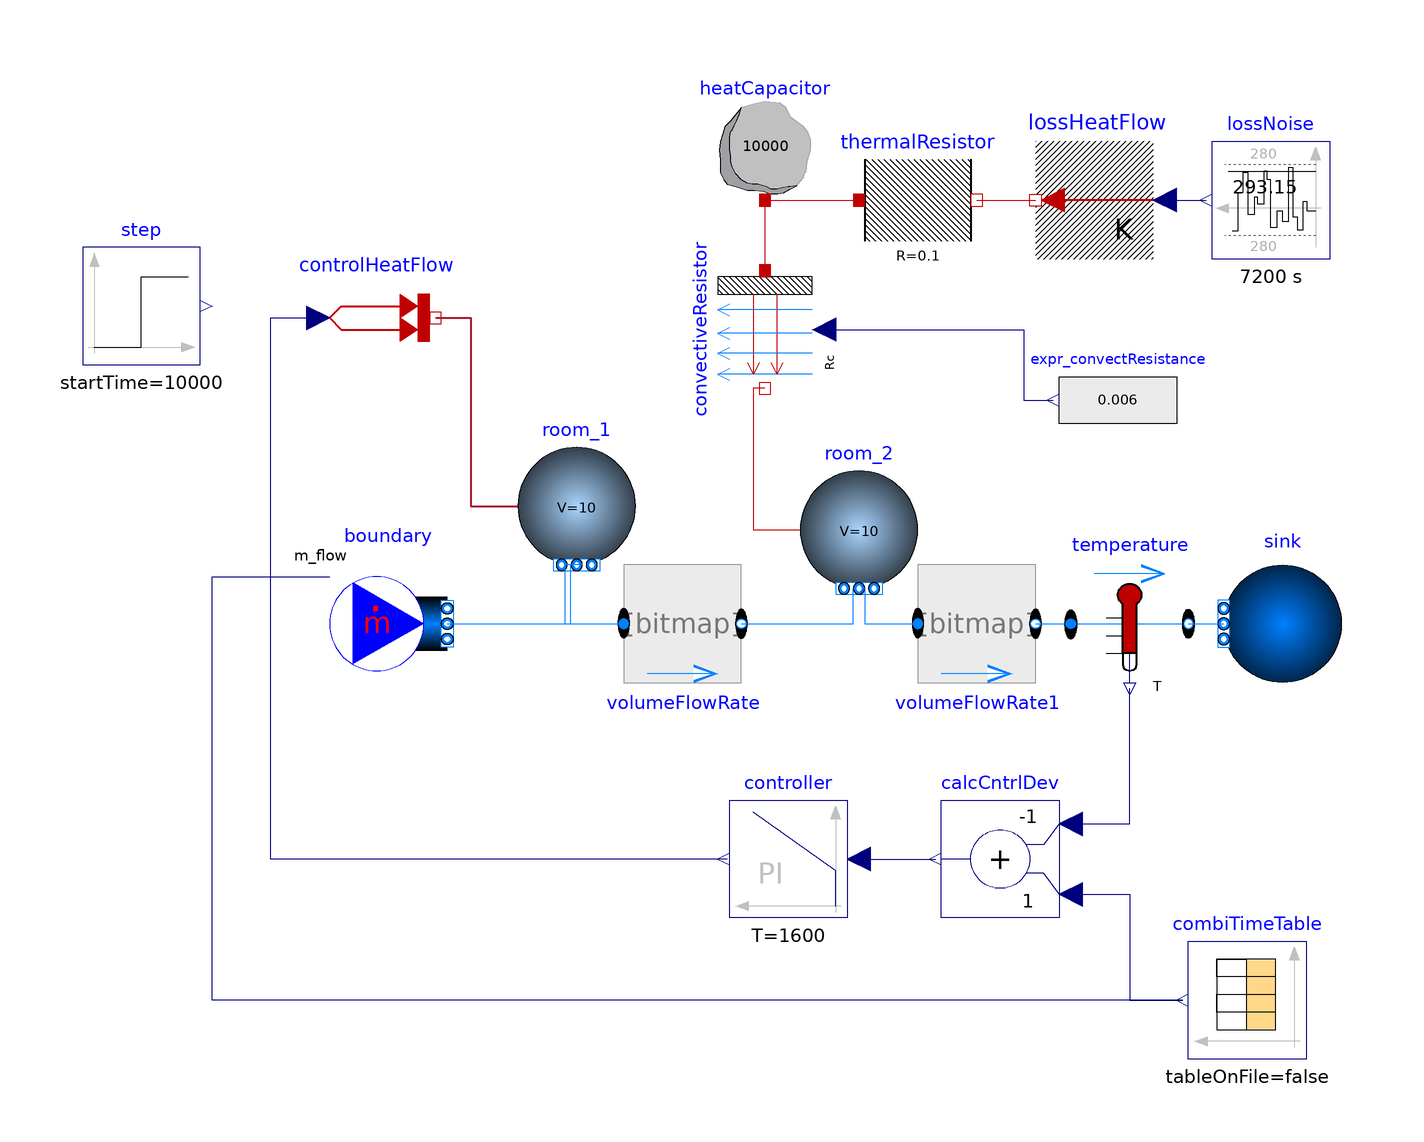

This picture is the connection diagram that the Modelica source below describes through its graphical annotations.

model DoubleRoom_ContinuousPI
  import Modelica;
    extends Modelica.Icons.Example;

    parameter Modelica.Units.SI.Time timeScale=30000 "Time scale of first table column";

    replaceable package Medium = Modelica.Media.Air.DryAirNasa annotation (choicesAllMatching=true);

  Modelica.Fluid.Sources.MassFlowSource_T boundary(
    redeclare package Medium = Medium,
    use_m_flow_in=true,
    m_flow=50/3600,
    T=293.15,
    nPorts=1) annotation (Placement(transformation(extent={{-70,-10},{-50,10}})));

  Modelica.Fluid.Vessels.ClosedVolume room_1(
    redeclare package Medium = Medium,
    energyDynamics=Modelica.Fluid.Types.Dynamics.FixedInitial,
    massDynamics=Modelica.Fluid.Types.Dynamics.FixedInitial,
    T_start=293.15,
    use_portsData=false,
    use_HeatTransfer=true,
    redeclare model HeatTransfer =
        Modelica.Fluid.Vessels.BaseClasses.HeatTransfer.ConstantHeatTransfer (                           alpha0=100),
    V=10,
    nPorts=2) annotation (Placement(transformation(extent={{-38,10},{-18,30}})));
  Modelica.Fluid.Vessels.ClosedVolume room_2(
    redeclare package Medium = Medium,
    energyDynamics=Modelica.Fluid.Types.Dynamics.FixedInitial,
    massDynamics=Modelica.Fluid.Types.Dynamics.FixedInitial,
    T_start=293.15,
    use_portsData=false,
    use_HeatTransfer=true,
    redeclare model HeatTransfer = Modelica.Fluid.Vessels.BaseClasses.HeatTransfer.ConstantHeatTransfer (alpha0=100),
    V=10,
    nPorts=2) annotation (Placement(transformation(extent={{10,6},{30,26}})));
  Modelica.Fluid.Fittings.GenericResistances.VolumeFlowRate volumeFlowRate(
    redeclare package Medium = Medium,
    a=0,
    b=1000/10) annotation (Placement(transformation(extent={{-20,-10},{0,10}})));
  Modelica.Fluid.Sources.Boundary_pT sink(
    redeclare package Medium = Medium,
    T=293.15,
    nPorts=1) annotation (Placement(transformation(extent={{102,-10},{82,10}})));
  Modelica.Fluid.Fittings.GenericResistances.VolumeFlowRate volumeFlowRate1(
    redeclare package Medium = Medium,
    a=0,
    b=1000/10) annotation (Placement(transformation(extent={{30,-10},{50,10}})));
  Modelica.Thermal.HeatTransfer.Components.HeatCapacitor heatCapacitor(C=10000, T(
      displayUnit="K",
      start=280,
      fixed=true))                                                                                  annotation (Placement(transformation(extent={{-6,72},
            {14,92}})));
  Modelica.Thermal.HeatTransfer.Components.ConvectiveResistor convectiveResistor annotation (Placement(transformation(
        extent={{-10,-10},{10,10}},
        rotation=270,
        origin={4,50})));
  Modelica.Blocks.Sources.RealExpression expr_convectResistance(y=0.006) annotation (Placement(transformation(extent={{74,28},{54,48}})));
  Modelica.Thermal.HeatTransfer.Sources.PrescribedHeatFlow controlHeatFlow annotation (Placement(transformation(extent={{-72,42},{-52,62}})));
  replaceable Modelica.Blocks.Continuous.PI controller(
    k=30,
    T=1600,
    initType=Modelica.Blocks.Types.Init.InitialState,
    y_start=100)                                      constrainedby Modelica.Blocks.Interfaces.SISO annotation (Placement(transformation(extent={{18,-50},{-2,-30}})), choicesAllMatching=true);
  Modelica.Fluid.Sensors.TemperatureTwoPort temperature(redeclare package Medium = Medium)
    annotation (Placement(transformation(extent={{56,10},{76,-10}})));
  Modelica.Blocks.Sources.CombiTimeTable combiTimeTable(
    table=[0.0,293.15,50/3600; 1,303.15,50/3600; 2,308.15,50/3600; 3,323.15,50/3600; 4,293.15,50/3600; 5,308.15,25/3600; 6,323.15,25/3600; 7,323.15,25/3600; 8,293.15,25/3600; 9,293.15,25/3600],                                                                                         smoothness=Modelica.Blocks.Types.Smoothness.ConstantSegments,
    timeScale=timeScale)                                                                                                                                                                                annotation (Placement(transformation(extent={{96,-74},{76,-54}})));
  Modelica.Thermal.HeatTransfer.Sources.PrescribedTemperature
                                                           lossHeatFlow annotation (Placement(transformation(extent={{70,62},{50,82}})));
  Modelica.Blocks.Noise.UniformNoise lossNoise(
    samplePeriod=7200,
    enableNoise=true,
    y_off=293.15,
    startTime=1000,
    y_min=280,
    y_max=280)
             annotation (Placement(transformation(extent={{100,62},{80,82}})));
  Modelica.Blocks.Math.Add calcCntrlDev(k1=-1, k2=1)
                                        annotation (Placement(transformation(extent={{54,-50},{34,-30}})));

  Modelica.Thermal.HeatTransfer.Components.ThermalResistor    thermalResistor(R=0.1)
                                                                                 annotation (Placement(transformation(
        extent={{-10,-10},{10,10}},
        rotation=0,
        origin={30,72})));
  Modelica.Blocks.Sources.Step step(
    height=150,
    offset=100,
    startTime=10000) annotation (Placement(transformation(extent={{-112,44},{-92,64}})));
equation
  connect(boundary.ports[1],room_1. ports[1]) annotation (Line(points={{-50,0},{-29,0},{-29,10}}, color={0,127,255}));
  connect(room_1.ports[2], volumeFlowRate.port_a)
    annotation (Line(points={{-27,10},{-30,10},{-30,0},{-20,0}}, color={0,127,255}));
  connect(volumeFlowRate.port_b, room_2.ports[1]) annotation (Line(points={{0,0},{19,0},{19,6}}, color={0,127,255}));
  connect(room_2.ports[2], volumeFlowRate1.port_a) annotation (Line(points={{21,6},{21,0},{30,0}}, color={0,127,255}));
  connect(heatCapacitor.port, convectiveResistor.solid) annotation (Line(points={{4,72},{4,60}}, color={191,0,0}));
  connect(convectiveResistor.fluid, room_2.heatPort) annotation (Line(points={{4,40},{2,40},{2,16},{10,16}}, color={191,0,0}));
  connect(convectiveResistor.Rc, expr_convectResistance.y) annotation (Line(points={{14,50},{48,50},{48,38},{53,38}}, color={0,0,127}));
  connect(controlHeatFlow.port, room_1.heatPort) annotation (Line(
      points={{-52,52},{-46,52},{-46,20},{-38,20}},
      color={167,25,48},
      thickness=0.5));
  connect(volumeFlowRate1.port_b, temperature.port_a) annotation (Line(points={{50,0},{56,0}}, color={0,127,255}));
  connect(temperature.port_b, sink.ports[1]) annotation (Line(points={{76,0},{82,0}}, color={0,127,255}));
  connect(controller.u, calcCntrlDev.y) annotation (Line(points={{18.6,-40},{33,-40}},
                                                                                     color={0,0,127}));
  connect(calcCntrlDev.u2, combiTimeTable.y[1]) annotation (Line(points={{56,-46},{66,-46},{66,-64},{75,-64}}, color={0,0,127}));
  connect(calcCntrlDev.u1, temperature.T) annotation (Line(points={{56,-34},{66,-34},{66,-11}}, color={0,0,127}));
  connect(combiTimeTable.y[2], boundary.m_flow_in) annotation (Line(points={{75,-64},{-90,-64},{-90,8},{-70,8}}, color={0,0,127}));
  connect(heatCapacitor.port, thermalResistor.port_a) annotation (Line(points={{4,72},{20,72}}, color={191,0,0}));
  connect(thermalResistor.port_b, lossHeatFlow.port) annotation (Line(points={{40,72},{50,72}}, color={191,0,0}));
  connect(lossHeatFlow.T, lossNoise.y) annotation (Line(points={{72,72},{79,72}}, color={0,0,127}));
  connect(controller.y, controlHeatFlow.Q_flow) annotation (Line(points={{-2.4,-40},{-80,-40},{-80,52},{-72,52}},
                                                                                                                color={0,0,127}));
  annotation (Icon(coordinateSystem(preserveAspectRatio=false)), Diagram(coordinateSystem(preserveAspectRatio=false)),
    experiment(
      StopTime=300000,
      __Dymola_NumberOfIntervals=5000,
      Tolerance=1e-06,
      __Dymola_Algorithm="Dassl"));
end DoubleRoom_ContinuousPI;